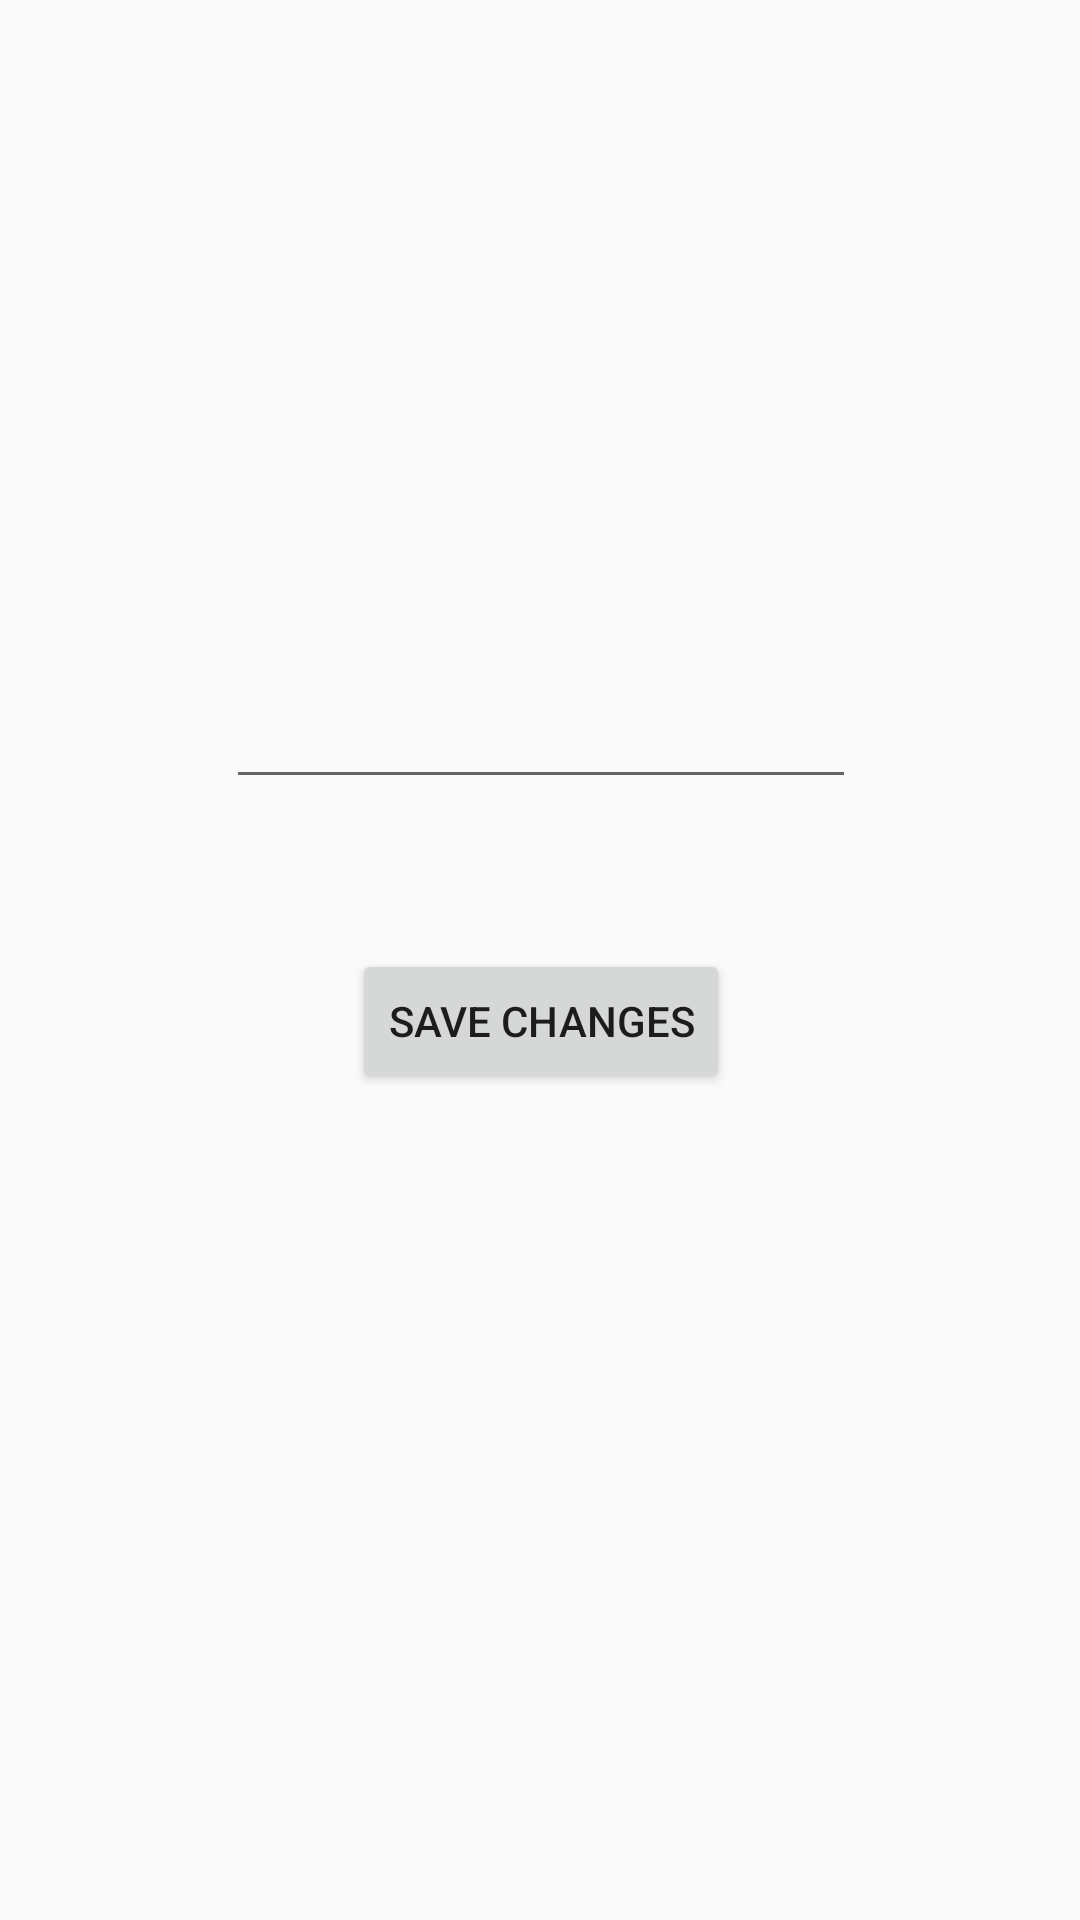

Here is an Android app screen rendered from its layout file. Give the layout XML and the strings, colors and styles it references.
<!-- AndroidManifest.xml: application theme AppTheme -->
<!-- res/layout/activity_profile.xml -->
<?xml version="1.0" encoding="utf-8"?>
<android.support.constraint.ConstraintLayout xmlns:android="http://schemas.android.com/apk/res/android"
    xmlns:app="http://schemas.android.com/apk/res-auto"
    xmlns:tools="http://schemas.android.com/tools"
    android:layout_width="match_parent"
    android:layout_height="match_parent"
    tools:context="com.testapp2.alex.themoviedb.LoginRegistrationProfileActivity.ProfileActivity">

    <ImageView
        android:id="@+id/imageProfile"
        android:layout_width="156dp"
        android:layout_height="155dp"
        app:srcCompat="@mipmap/ic_launcher"
        app:layout_constraintTop_toTopOf="parent"
        android:layout_marginTop="50dp"
        android:layout_marginLeft="8dp"
        app:layout_constraintLeft_toLeftOf="parent"
        android:layout_marginRight="8dp"
        app:layout_constraintRight_toRightOf="parent" />

    <Button
        android:id="@+id/buttonProfileSave"
        android:layout_width="wrap_content"
        android:layout_height="wrap_content"
        android:text="Save Changes"
        android:layout_marginTop="50dp"
        app:layout_constraintTop_toBottomOf="@+id/editProfileName"
        android:layout_marginLeft="8dp"
        app:layout_constraintLeft_toLeftOf="parent"
        android:layout_marginRight="8dp"
        app:layout_constraintRight_toRightOf="parent"
        app:layout_constraintHorizontal_bias="0.502" />

    <EditText
        android:id="@+id/editProfileName"
        android:layout_width="wrap_content"
        android:layout_height="wrap_content"
        android:ems="10"
        android:inputType="textPersonName"
        android:layout_marginLeft="8dp"
        app:layout_constraintLeft_toLeftOf="parent"
        android:layout_marginRight="8dp"
        app:layout_constraintRight_toRightOf="parent"
        android:layout_marginTop="20dp"
        app:layout_constraintTop_toBottomOf="@+id/imageProfile"
        app:layout_constraintHorizontal_bias="0.503" />

</android.support.constraint.ConstraintLayout>
<!-- resources referenced by this layout -->
<resources>
  <style name="AppTheme" parent="Base.Theme.AppCompat.Light.DarkActionBar">
          
          <item name="colorPrimary">@color/colorPrimary</item>
          <item name="colorPrimaryDark">@color/colorPrimaryDark</item>
          <item name="colorAccent">@color/colorAccent</item>
          <item name="android:windowAnimationStyle">@null</item>
      </style>
  <!-- not gathered from this repository: default colours our renderer supplied (Android Studio template values) -->
  <color name="colorPrimary">#FF6200EE</color>
  <color name="colorPrimaryDark">#FF3700B3</color>
  <color name="colorAccent">#FF03DAC5</color>
</resources>
